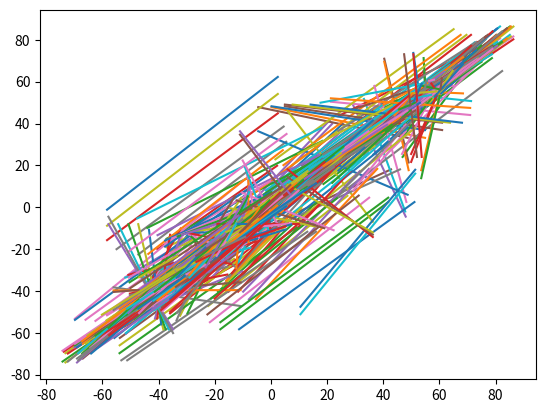

This figure's Python source:
import matplotlib.pyplot as plt

plt.plot([33.3076,-16.043], [31.2825,-22.5999])
plt.plot([31.2825,-22.5999], [35.0058,-21.7185])
plt.plot([35.0058,-21.7185], [33.3076,-16.043])
plt.plot([-50.7231,-3.65106], [-55.7265,-5.77147])
plt.plot([-55.7265,-5.77147], [-51.8553,-7.25996])
plt.plot([-51.8553,-7.25996], [-50.7231,-3.65106])
plt.plot([18.0834,-14.2541], [19.8385,-20.0732])
plt.plot([19.8385,-20.0732], [21.8154,-15.3558])
plt.plot([21.8154,-15.3558], [18.0834,-14.2541])
plt.plot([-60.919,-26.8604], [-57.5921,-28.9014])
plt.plot([-57.5921,-28.9014], [-57.476,-12.1064])
plt.plot([-57.476,-12.1064], [-60.919,-26.8604])
plt.plot([27.2506,-22.3265], [31.2825,-22.5999])
plt.plot([-57.476,-12.1064], [-60.919,-26.8604])
plt.plot([27.2506,-22.3265], [31.2825,-22.5999])
plt.plot([31.2825,-22.5999], [29.297,-16.6014])
plt.plot([29.297,-16.6014], [27.2506,-22.3265])
plt.plot([-60.919,-26.8604], [-61.3178,-13.1262])
plt.plot([-61.3178,-13.1262], [-64.0182,-24.7046])
plt.plot([-64.0182,-24.7046], [-60.919,-26.8604])
plt.plot([-68.5976,-15.1781], [-69.0427,-18.677])
plt.plot([-69.0427,-18.677], [-65.2759,-13.7448])
plt.plot([-65.2759,-13.7448], [-68.5976,-15.1781])
plt.plot([54.1252,-8.8437], [56.8422,-6.17659])
plt.plot([56.8422,-6.17659], [51.7434,-2.04246])
plt.plot([51.7434,-2.04246], [54.1252,-8.8437])
plt.plot([-54.1262,-30.6342], [-57.476,-12.1064])
plt.plot([-57.5921,-28.9014], [-54.1262,-30.6342])
plt.plot([23.5311,-21.3031], [27.2506,-22.3265])
plt.plot([27.2506,-22.3265], [25.5574,-16.2415])
plt.plot([25.5574,-16.2415], [23.5311,-21.3031])
plt.plot([-1.08567,-41.3531], [-0.242605,-37.6717])
plt.plot([-0.242605,-37.6717], [-4.01599,-39.0344])
plt.plot([-4.01599,-39.0344], [-1.08567,-41.3531])
plt.plot([21.8154,-15.3558], [42.7999,-9.87311])
plt.plot([42.7999,-9.87311], [18.0834,-14.2541])
plt.plot([-8.62193,-49.1115], [-5.65655,-51.3383])
plt.plot([-5.65655,-51.3383], [0.426789,-48.4872])
plt.plot([0.426789,-48.4872], [-8.62193,-49.1115])
plt.plot([23.5311,-21.3031], [21.8154,-15.3558])
plt.plot([19.8385,-20.0732], [23.5311,-21.3031])
plt.plot([19.8385,-20.0732], [16.1666,-18.8278])
plt.plot([16.1666,-18.8278], [2.2183,-40.3873])
plt.plot([2.2183,-40.3873], [19.8385,-20.0732])
plt.plot([21.8154,-15.3558], [39.8416,-12.2085])
plt.plot([39.8416,-12.2085], [42.7999,-9.87311])
plt.plot([35.0058,-21.7185], [4.55445,-54.9534])
plt.plot([4.55445,-54.9534], [38.5521,-20.0514])
plt.plot([38.5521,-20.0514], [35.0058,-21.7185])
plt.plot([21.8154,-15.3558], [25.5574,-16.2415])
plt.plot([25.5574,-16.2415], [39.8416,-12.2085])
plt.plot([48.0763,-13.4286], [44.8778,-15.7428])
plt.plot([44.8778,-15.7428], [51.1321,-11.3186])
plt.plot([51.1321,-11.3186], [48.0763,-13.4286])
plt.plot([29.3261,48.016], [48.7069,-4.48936])
plt.plot([48.7069,-4.48936], [33.1532,47.8422])
plt.plot([33.1532,47.8422], [29.3261,48.016])
plt.plot([5.45433,-47.1996], [31.2825,-22.5999])
plt.plot([27.2506,-22.3265], [5.45433,-47.1996])
plt.plot([33.1532,47.8422], [51.7434,-2.04246])
plt.plot([51.7434,-2.04246], [54.9035,0.23352])
plt.plot([54.9035,0.23352], [33.1532,47.8422])
plt.plot([41.7915,-17.9923], [2.47277,-58.3366])
plt.plot([2.47277,-58.3366], [44.8778,-15.7428])
plt.plot([44.8778,-15.7428], [41.7915,-17.9923])
plt.plot([67.5856,4.48049], [63.8055,7.75194])
plt.plot([63.8055,7.75194], [65.0852,1.60291])
plt.plot([65.0852,1.60291], [67.5856,4.48049])
plt.plot([59.5609,-3.68704], [54.1252,-8.8437])
plt.plot([54.1252,-8.8437], [62.2723,-1.1774])
plt.plot([62.2723,-1.1774], [59.5609,-3.68704])
plt.plot([75.6456,43.5776], [73.7372,46.9145])
plt.plot([73.7372,46.9145], [73.1085,24.0302])
plt.plot([73.1085,24.0302], [75.6456,43.5776])
plt.plot([59.5609,-3.68704], [56.8422,-6.17659])
plt.plot([40.383,49.0626], [70.9729,21.3775])
plt.plot([70.9729,21.3775], [44.0677,50.4131])
plt.plot([44.0677,50.4131], [40.383,49.0626])
plt.plot([2.47277,-58.3366], [54.1252,-8.8437])
plt.plot([54.1252,-8.8437], [51.1321,-11.3186])
plt.plot([51.1321,-11.3186], [2.47277,-58.3366])
plt.plot([66.2247,10.8084], [69.6635,7.58337])
plt.plot([69.6635,7.58337], [71.2601,11.1059])
plt.plot([71.2601,11.1059], [66.2247,10.8084])
plt.plot([65.0852,1.60291], [62.2723,-1.1774])
plt.plot([67.5856,4.48049], [69.6635,7.58337])
plt.plot([69.6635,7.58337], [63.8055,7.75194])
plt.plot([82.3633,20.0969], [65.0852,1.60291])
plt.plot([65.0852,1.60291], [85.0934,22.8838])
plt.plot([85.0934,22.8838], [82.3633,20.0969])
plt.plot([69.5054,17.7028], [70.9729,21.3775])
plt.plot([40.383,49.0626], [69.5054,17.7028])
plt.plot([78.7353,18.7244], [71.2601,11.1059])
plt.plot([71.2601,11.1059], [82.3633,20.0969])
plt.plot([82.3633,20.0969], [78.7353,18.7244])
plt.plot([54.3982,55.3464], [65.1843,55.1937])
plt.plot([65.1843,55.1937], [58.084,56.3789])
plt.plot([58.084,56.3789], [54.3982,55.3464])
plt.plot([75.0341,17.4783], [72.5457,14.7578])
plt.plot([72.5457,14.7578], [78.7353,18.7244])
plt.plot([78.7353,18.7244], [75.0341,17.4783])
plt.plot([68.4124,53.0158], [54.3982,55.3464])
plt.plot([54.3982,55.3464], [71.2959,50.1575])
plt.plot([71.2959,50.1575], [68.4124,53.0158])
plt.plot([72.5457,14.7578], [71.2601,11.1059])
plt.plot([76.4651,25.2127], [81.6026,29.5055])
plt.plot([81.6026,29.5055], [80.6271,33.1705])
plt.plot([80.6271,33.1705], [76.4651,25.2127])
plt.plot([69.6635,7.58337], [82.3633,20.0969])
plt.plot([76.4651,25.2127], [80.2412,26.196])
plt.plot([80.2412,26.196], [81.6026,29.5055])
plt.plot([67.5856,4.48049], [82.3633,20.0969])
plt.plot([85.0934,22.8838], [86.3493,26.3516])
plt.plot([86.3493,26.3516], [80.2412,26.196])
plt.plot([80.2412,26.196], [85.0934,22.8838])
plt.plot([80.2412,26.196], [82.3633,20.0969])
plt.plot([86.3493,26.3516], [81.6026,29.5055])
plt.plot([80.2412,26.196], [78.7353,18.7244])
plt.plot([86.3802,29.8847], [86.3493,26.3516])
plt.plot([80.6271,33.1705], [78.949,36.5086])
plt.plot([78.949,36.5086], [76.4651,25.2127])
plt.plot([85.4635,33.7474], [86.3802,29.8847])
plt.plot([77.1821,50.8852], [73.7372,46.9145])
plt.plot([73.7372,46.9145], [78.8946,47.7124])
plt.plot([78.8946,47.7124], [77.1821,50.8852])
plt.plot([84.0001,37.3847], [85.4635,33.7474])
plt.plot([68.4124,53.0158], [65.1843,55.1937])
plt.plot([78.8946,47.7124], [84.0001,37.3847])
plt.plot([71.7475,56.5669], [71.2959,50.1575])
plt.plot([71.2959,50.1575], [74.8656,53.9255])
plt.plot([74.8656,53.9255], [71.7475,56.5669])
plt.plot([80.5757,44.1806], [82.3083,40.7846])
plt.plot([82.3083,40.7846], [78.8946,47.7124])
plt.plot([78.8946,47.7124], [80.5757,44.1806])
plt.plot([46.7226,57.0675], [43.927,54.4007])
plt.plot([43.927,54.4007], [47.4566,52.0387])
plt.plot([47.4566,52.0387], [46.7226,57.0675])
plt.plot([82.3083,40.7846], [84.0001,37.3847])
plt.plot([73.7372,46.9145], [71.2959,50.1575])
plt.plot([71.2959,50.1575], [50.738,53.7147])
plt.plot([50.738,53.7147], [73.7372,46.9145])
plt.plot([54.3982,55.3464], [50.738,53.7147])
plt.plot([74.8656,53.9255], [77.1821,50.8852])
plt.plot([65.1843,55.1937], [61.7092,56.3952])
plt.plot([61.7092,56.3952], [58.084,56.3789])
plt.plot([78.949,36.5086], [77.1793,40.247])
plt.plot([77.1793,40.247], [73.1085,24.0302])
plt.plot([73.1085,24.0302], [78.949,36.5086])
plt.plot([68.4009,58.4247], [71.7475,56.5669])
plt.plot([40.7084,52.4134], [36.8803,51.8114])
plt.plot([36.8803,51.8114], [40.383,49.0626])
plt.plot([40.383,49.0626], [40.7084,52.4134])
plt.plot([64.7503,59.7085], [68.4009,58.4247])
plt.plot([71.2959,50.1575], [77.1821,50.8852])
plt.plot([60.9232,60.4171], [64.7503,59.7085])
plt.plot([60.9906,4.98777], [36.8779,48.2497])
plt.plot([36.8779,48.2497], [57.9922,2.51772])
plt.plot([57.9922,2.51772], [60.9906,4.98777])
plt.plot([57.3445,60.5575], [60.9232,60.4171])
plt.plot([36.8779,48.2497], [33.1532,47.8422])
plt.plot([54.9035,0.23352], [36.8779,48.2497])
plt.plot([53.5434,60.112], [57.3445,60.5575])
plt.plot([29.2114,52.4888], [29.3261,48.016])
plt.plot([29.3261,48.016], [33.0156,51.9679])
plt.plot([33.0156,51.9679], [29.2114,52.4888])
plt.plot([29.2114,52.4888], [46.7226,57.0675])
plt.plot([46.7226,57.0675], [25.4631,53.0712])
plt.plot([25.4631,53.0712], [29.2114,52.4888])
plt.plot([5.96659,36.3025], [45.9973,-6.9536])
plt.plot([45.9973,-6.9536], [48.7069,-4.48936])
plt.plot([48.7069,-4.48936], [5.96659,36.3025])
plt.plot([36.8803,51.8114], [46.7226,57.0675])
plt.plot([46.7226,57.0675], [33.0156,51.9679])
plt.plot([33.0156,51.9679], [36.8803,51.8114])
plt.plot([25.5574,-16.2415], [36.9111,-14.422])
plt.plot([36.9111,-14.422], [39.8416,-12.2085])
plt.plot([36.8803,51.8114], [43.927,54.4007])
plt.plot([45.9973,-6.9536], [18.0834,-14.2541])
plt.plot([42.7999,-9.87311], [45.9973,-6.9536])
plt.plot([40.7084,52.4134], [43.927,54.4007])
plt.plot([25.4439,48.7896], [29.2114,52.4888])
plt.plot([25.4631,53.0712], [25.4439,48.7896])
plt.plot([46.7226,57.0675], [49.9564,58.9734])
plt.plot([49.9564,58.9734], [25.4631,53.0712])
plt.plot([36.8779,48.2497], [33.0156,51.9679])
plt.plot([33.0156,51.9679], [33.1532,47.8422])
plt.plot([29.297,-16.6014], [33.3076,-16.043])
plt.plot([33.3076,-16.043], [36.9111,-14.422])
plt.plot([36.9111,-14.422], [29.297,-16.6014])
plt.plot([17.6948,53.6829], [49.9564,58.9734])
plt.plot([49.9564,58.9734], [53.5434,60.112])
plt.plot([53.5434,60.112], [17.6948,53.6829])
plt.plot([25.4439,48.7896], [29.3261,48.016])
plt.plot([49.9564,58.9734], [21.643,53.5403])
plt.plot([21.643,53.5403], [25.4631,53.0712])
plt.plot([18.1123,49.9074], [14.3665,48.9195])
plt.plot([14.3665,48.9195], [11.659,46.197])
plt.plot([11.659,46.197], [18.1123,49.9074])
plt.plot([17.6948,53.6829], [21.643,53.5403])
plt.plot([21.86,49.557], [21.643,53.5403])
plt.plot([21.643,53.5403], [18.1123,49.9074])
plt.plot([18.1123,49.9074], [21.86,49.557])
plt.plot([53.5434,60.112], [13.8783,53.096])
plt.plot([13.8783,53.096], [17.6948,53.6829])
plt.plot([25.4631,53.0712], [21.86,49.557])
plt.plot([21.86,49.557], [25.4439,48.7896])
plt.plot([29.3261,48.016], [5.96659,36.3025])
plt.plot([10.5332,51.4023], [13.8783,53.096])
plt.plot([17.6948,53.6829], [18.1123,49.9074])
plt.plot([-1.78928,39.4572], [8.0288,48.6078])
plt.plot([8.0288,48.6078], [-5.36143,37.8775])
plt.plot([-5.36143,37.8775], [-1.78928,39.4572])
plt.plot([25.5574,-16.2415], [29.297,-16.6014])
plt.plot([6.48569,44.9896], [8.0288,48.6078])
plt.plot([-1.78928,39.4572], [6.48569,44.9896])
plt.plot([12.504,-17.6003], [16.1666,-18.8278])
plt.plot([16.1666,-18.8278], [14.3659,-13.1348])
plt.plot([14.3659,-13.1348], [12.504,-17.6003])
plt.plot([4.95103,41.4105], [6.48569,44.9896])
plt.plot([-1.78928,39.4572], [4.95103,41.4105])
plt.plot([2.45267,34.7107], [-4.44453,32.0177])
plt.plot([-4.44453,32.0177], [-6.65469,28.9545])
plt.plot([-6.65469,28.9545], [2.45267,34.7107])
plt.plot([1.95375,39.2591], [4.95103,41.4105])
plt.plot([-1.78928,39.4572], [1.95375,39.2591])
plt.plot([-5.36143,37.8775], [-1.37497,34.3846])
plt.plot([-1.37497,34.3846], [-1.78928,39.4572])
plt.plot([8.0288,48.6078], [10.5332,51.4023])
plt.plot([10.5332,51.4023], [-5.36143,37.8775])
plt.plot([-7.83012,34.9273], [-4.44453,32.0177])
plt.plot([-4.44453,32.0177], [-5.36143,37.8775])
plt.plot([-5.36143,37.8775], [-7.83012,34.9273])
plt.plot([-37.1464,14.7276], [-15.061,21.4864])
plt.plot([-15.061,21.4864], [-40.3586,17.2079])
plt.plot([-40.3586,17.2079], [-37.1464,14.7276])
plt.plot([-9.87439,31.6698], [-11.6667,28.3015])
plt.plot([-11.6667,28.3015], [-6.65469,28.9545])
plt.plot([-6.65469,28.9545], [-9.87439,31.6698])
plt.plot([-31.9425,9.3787], [-24.7275,9.59431])
plt.plot([-24.7275,9.59431], [-34.5573,11.9379])
plt.plot([-34.5573,11.9379], [-31.9425,9.3787])
plt.plot([-1.37497,34.3846], [-4.44453,32.0177])
plt.plot([2.45267,34.7107], [-1.37497,34.3846])
plt.plot([-24.7275,9.59431], [-21.7966,12.0211])
plt.plot([-21.7966,12.0211], [-34.5573,11.9379])
plt.plot([-4.44453,32.0177], [-9.87439,31.6698])
plt.plot([-19.1437,14.9905], [-16.9457,18.1668])
plt.plot([-16.9457,18.1668], [-37.1464,14.7276])
plt.plot([-37.1464,14.7276], [-19.1437,14.9905])
plt.plot([2.45267,34.7107], [-8.44228,25.8159])
plt.plot([-8.44228,25.8159], [-10.2863,22.3437])
plt.plot([-10.2863,22.3437], [2.45267,34.7107])
plt.plot([-13.3485,24.8858], [-11.6667,28.3015])
plt.plot([-11.6667,28.3015], [-40.3586,17.2079])
plt.plot([-40.3586,17.2079], [-13.3485,24.8858])
plt.plot([-19.1437,14.9905], [-14.459,15.7079])
plt.plot([-14.459,15.7079], [-16.9457,18.1668])
plt.plot([-15.061,21.4864], [-13.3485,24.8858])
plt.plot([-19.1437,14.9905], [-21.7966,12.0211])
plt.plot([-21.7966,12.0211], [-19.0213,9.9324])
plt.plot([-19.0213,9.9324], [-19.1437,14.9905])
plt.plot([-16.9457,18.1668], [-15.061,21.4864])
plt.plot([-24.7275,9.59431], [-21.7593,7.19907])
plt.plot([-21.7593,7.19907], [-21.7966,12.0211])
plt.plot([-9.87439,31.6698], [-40.3586,17.2079])
plt.plot([-24.7275,9.59431], [-28.3734,8.09587])
plt.plot([-28.3734,8.09587], [-24.8582,5.20407])
plt.plot([-24.8582,5.20407], [-24.7275,9.59431])
plt.plot([-37.1464,14.7276], [-21.7966,12.0211])
plt.plot([-15.5284,-12.3866], [-11.6798,-12.3267])
plt.plot([-11.6798,-12.3267], [-11.7791,-7.70915])
plt.plot([-11.7791,-7.70915], [-15.5284,-12.3866])
plt.plot([-44.0131,18.34], [-9.87439,31.6698])
plt.plot([-9.87439,31.6698], [-7.83012,34.9273])
plt.plot([-7.83012,34.9273], [-44.0131,18.34])
plt.plot([-18.2549,-47.1758], [-15.5098,-50.206])
plt.plot([-15.5098,-50.206], [-14.5904,-43.9326])
plt.plot([-14.5904,-43.9326], [-18.2549,-47.1758])
plt.plot([-31.9425,9.3787], [-28.3734,8.09587])
plt.plot([-41.5407,12.3431], [-37.1464,14.7276])
plt.plot([-40.3586,17.2079], [-41.5407,12.3431])
plt.plot([-5.36143,37.8775], [-44.0131,18.34])
plt.plot([-35.8855,7.11975], [-34.5573,11.9379])
plt.plot([-34.5573,11.9379], [-38.6135,9.82254])
plt.plot([-38.6135,9.82254], [-35.8855,7.11975])
plt.plot([-37.1464,14.7276], [-34.5573,11.9379])
plt.plot([-45.1055,13.0521], [-47.5919,17.9243])
plt.plot([-47.5919,17.9243], [-48.5363,11.4963])
plt.plot([-48.5363,11.4963], [-45.1055,13.0521])
plt.plot([-47.5919,17.9243], [-5.36143,37.8775])
plt.plot([10.5332,51.4023], [-47.5919,17.9243])
plt.plot([-44.0131,18.34], [-47.5919,17.9243])
plt.plot([-45.1055,13.0521], [-44.0131,18.34])
plt.plot([-44.0131,18.34], [-40.3586,17.2079])
plt.plot([-41.5407,12.3431], [-45.1055,13.0521])
plt.plot([-45.1055,13.0521], [-49.5764,7.91556])
plt.plot([-49.5764,7.91556], [-41.5407,12.3431])
plt.plot([-38.6135,9.82254], [-37.1464,14.7276])
plt.plot([-41.5407,12.3431], [-38.6135,9.82254])
plt.plot([10.5332,51.4023], [-51.1573,16.0653])
plt.plot([-51.1573,16.0653], [-47.5919,17.9243])
plt.plot([-53.7881,1.49288], [-54.3346,-2.3857])
plt.plot([-54.3346,-2.3857], [-50.3272,0.230897])
plt.plot([-50.3272,0.230897], [-53.7881,1.49288])
plt.plot([-54.3346,-2.3857], [-55.7265,-5.77147])
plt.plot([-50.7231,-3.65106], [-54.3346,-2.3857])
plt.plot([-69.7703,-9.64108], [-53.2571,12.9829])
plt.plot([-53.2571,12.9829], [-73.1661,-11.7227])
plt.plot([-73.1661,-11.7227], [-69.7703,-9.64108])
plt.plot([-58.5477,-8.27108], [-55.7265,-5.77147])
plt.plot([-55.7265,-5.77147], [-62.4792,-9.01102])
plt.plot([-62.4792,-9.01102], [-58.5477,-8.27108])
plt.plot([-32.6073,5.2685], [-35.8855,7.11975])
plt.plot([-35.8855,7.11975], [-50.7231,-3.65106])
plt.plot([-50.7231,-3.65106], [-32.6073,5.2685])
plt.plot([-53.7881,1.49288], [-62.4792,-9.01102])
plt.plot([-62.4792,-9.01102], [-54.3346,-2.3857])
plt.plot([-33.6092,-19.3464], [-32.3113,-15.9106])
plt.plot([-32.3113,-15.9106], [-51.8553,-7.25996])
plt.plot([-51.8553,-7.25996], [-33.6092,-19.3464])
plt.plot([-69.7703,-9.64108], [-53.8444,5.27342])
plt.plot([-53.8444,5.27342], [-53.8985,9.17332])
plt.plot([-53.8985,9.17332], [-69.7703,-9.64108])
plt.plot([-72.3097,-22.57], [-69.918,-25.7845])
plt.plot([-69.918,-25.7845], [-66.9723,-22.1079])
plt.plot([-66.9723,-22.1079], [-72.3097,-22.57])
plt.plot([-66.0029,-9.15671], [-53.7881,1.49288])
plt.plot([-53.7881,1.49288], [-53.8444,5.27342])
plt.plot([-53.8444,5.27342], [-66.0029,-9.15671])
plt.plot([-57.476,-12.1064], [-58.5477,-8.27108])
plt.plot([-58.5477,-8.27108], [-61.3178,-13.1262])
plt.plot([-61.3178,-13.1262], [-57.476,-12.1064])
plt.plot([-74.2008,-15.5009], [-73.7608,-19.1124])
plt.plot([-73.7608,-19.1124], [-69.0427,-18.677])
plt.plot([-69.0427,-18.677], [-74.2008,-15.5009])
plt.plot([-53.8985,9.17332], [-53.2571,12.9829])
plt.plot([-74.2008,-15.5009], [-68.5976,-15.1781])
plt.plot([-68.5976,-15.1781], [-73.1661,-11.7227])
plt.plot([-73.1661,-11.7227], [-74.2008,-15.5009])
plt.plot([-66.0029,-9.15671], [-62.4792,-9.01102])
plt.plot([-69.0427,-18.677], [-66.9723,-22.1079])
plt.plot([-66.9723,-22.1079], [-65.2759,-13.7448])
plt.plot([-69.7703,-9.64108], [-66.0029,-9.15671])
plt.plot([-64.2497,-30.8109], [-61.1394,-32.9677])
plt.plot([-61.1394,-32.9677], [-60.919,-26.8604])
plt.plot([-60.919,-26.8604], [-64.2497,-30.8109])
plt.plot([-53.2571,12.9829], [-51.1573,16.0653])
plt.plot([-51.1573,16.0653], [-73.1661,-11.7227])
plt.plot([-66.0029,-9.15671], [-65.2759,-13.7448])
plt.plot([-65.2759,-13.7448], [-62.4792,-9.01102])
plt.plot([-57.8543,-34.8286], [-54.378,-36.3356])
plt.plot([-54.378,-36.3356], [-54.1262,-30.6342])
plt.plot([-54.1262,-30.6342], [-57.8543,-34.8286])
plt.plot([-50.5778,-32.1266], [-54.0997,-10.1911])
plt.plot([-54.0997,-10.1911], [-54.1262,-30.6342])
plt.plot([-54.1262,-30.6342], [-50.5778,-32.1266])
plt.plot([-54.0997,-10.1911], [-57.476,-12.1064])
plt.plot([-72.3097,-22.57], [-73.7608,-19.1124])
plt.plot([-54.378,-36.3356], [-50.5778,-32.1266])
plt.plot([-39.1323,-33.8744], [-33.5135,-23.3])
plt.plot([-33.5135,-23.3], [-43.1195,-33.896])
plt.plot([-43.1195,-33.896], [-39.1323,-33.8744])
plt.plot([-67.2005,-28.4159], [-69.918,-25.7845])
plt.plot([-29.2062,-29.3096], [-28.1262,-25.2905])
plt.plot([-28.1262,-25.2905], [-32.0836,-26.824])
plt.plot([-32.0836,-26.824], [-29.2062,-29.3096])
plt.plot([-64.2497,-30.8109], [-67.2005,-28.4159])
plt.plot([-13.7552,-30.2574], [-9.92209,-31.5824])
plt.plot([-9.92209,-31.5824], [-7.82469,-12.6348])
plt.plot([-7.82469,-12.6348], [-13.7552,-30.2574])
plt.plot([-25.8317,-31.0804], [-31.2912,-34.9752])
plt.plot([-31.2912,-34.9752], [-27.8023,-36.3623])
plt.plot([-27.8023,-36.3623], [-25.8317,-31.0804])
plt.plot([-57.8543,-34.8286], [-61.1394,-32.9677])
plt.plot([-22.1415,-32.6115], [-27.8023,-36.3623])
plt.plot([-27.8023,-36.3623], [-24.3985,-38.0622])
plt.plot([-24.3985,-38.0622], [-22.1415,-32.6115])
plt.plot([-10.7815,-55.9986], [-47.2341,-38.2969])
plt.plot([-47.2341,-38.2969], [-8.10267,-58.3939])
plt.plot([-8.10267,-58.3939], [-10.7815,-55.9986])
plt.plot([-14.787,-34.8135], [-18.4324,-33.8121])
plt.plot([-18.4324,-33.8121], [-21.0149,-39.8993])
plt.plot([-21.0149,-39.8993], [-14.787,-34.8135])
plt.plot([-15.5098,-50.206], [-32.1724,-41.2712])
plt.plot([-32.1724,-41.2712], [-13.1529,-53.1711])
plt.plot([-13.1529,-53.1711], [-15.5098,-50.206])
plt.plot([-0.242605,-37.6717], [12.504,-17.6003])
plt.plot([12.504,-17.6003], [10.8137,-17.0488])
plt.plot([10.8137,-17.0488], [-0.242605,-37.6717])
plt.plot([-21.3583,-44.6338], [-24.6844,-42.9907])
plt.plot([-24.6844,-42.9907], [-18.2549,-47.1758])
plt.plot([-18.2549,-47.1758], [-21.3583,-44.6338])
plt.plot([-29.7176,-12.8407], [-50.7231,-3.65106])
plt.plot([-50.7231,-3.65106], [-32.3113,-15.9106])
plt.plot([-32.3113,-15.9106], [-29.7176,-12.8407])
plt.plot([-24.6844,-42.9907], [-28.3874,-42.0166])
plt.plot([-28.3874,-42.0166], [-18.2549,-47.1758])
plt.plot([-13.1529,-53.1711], [-11.5767,-46.4021])
plt.plot([-11.5767,-46.4021], [-15.5098,-50.206])
plt.plot([-39.6109,-39.7369], [-43.4117,-39.0366])
plt.plot([-43.4117,-39.0366], [-10.7815,-55.9986])
plt.plot([-10.7815,-55.9986], [-39.6109,-39.7369])
plt.plot([-5.65655,-51.3383], [-1.96849,-51.6487])
plt.plot([-1.96849,-51.6487], [0.426789,-48.4872])
plt.plot([-35.8851,-40.4929], [-39.6109,-39.7369])
plt.plot([-10.7815,-55.9986], [-35.8851,-40.4929])
plt.plot([-13.1529,-53.1711], [-8.62193,-49.1115])
plt.plot([-8.62193,-49.1115], [-11.5767,-46.4021])
plt.plot([-43.4117,-39.0366], [-47.2341,-38.2969])
plt.plot([4.55445,-54.9534], [5.57978,-51.2291])
plt.plot([5.57978,-51.2291], [-1.96849,-51.6487])
plt.plot([-1.96849,-51.6487], [4.55445,-54.9534])
plt.plot([-32.1724,-41.2712], [-35.8851,-40.4929])
plt.plot([-35.8851,-40.4929], [-13.1529,-53.1711])
plt.plot([-1.96849,-51.6487], [-0.661542,-60.4264])
plt.plot([-0.661542,-60.4264], [2.47277,-58.3366])
plt.plot([2.47277,-58.3366], [-1.96849,-51.6487])
plt.plot([-15.5098,-50.206], [-28.3874,-42.0166])
plt.plot([-28.3874,-42.0166], [-32.1724,-41.2712])
plt.plot([-1.96849,-51.6487], [-4.5308,-60.151])
plt.plot([-4.5308,-60.151], [-0.661542,-60.4264])
plt.plot([-47.2341,-38.2969], [-50.7187,-37.4784])
plt.plot([-50.7187,-37.4784], [-8.10267,-58.3939])
plt.plot([5.45433,-47.1996], [4.25862,-43.6571])
plt.plot([4.25862,-43.6571], [0.7673,-44.5994])
plt.plot([0.7673,-44.5994], [5.45433,-47.1996])
plt.plot([-8.10267,-58.3939], [-5.65655,-51.3383])
plt.plot([-5.65655,-51.3383], [-10.7815,-55.9986])
plt.plot([-50.7187,-37.4784], [-54.378,-36.3356])
plt.plot([-54.378,-36.3356], [-8.10267,-58.3939])
plt.plot([-0.242605,-37.6717], [16.1666,-18.8278])
plt.plot([-10.7815,-55.9986], [-13.1529,-53.1711])
plt.plot([41.7915,-17.9923], [4.55445,-54.9534])
plt.plot([4.55445,-54.9534], [2.47277,-58.3366])
plt.plot([-57.8543,-34.8286], [-8.10267,-58.3939])
plt.plot([31.2825,-22.5999], [5.57978,-51.2291])
plt.plot([5.57978,-51.2291], [35.0058,-21.7185])
plt.plot([-57.8543,-34.8286], [-4.5308,-60.151])
plt.plot([-4.5308,-60.151], [-8.10267,-58.3939])
plt.plot([41.7915,-17.9923], [38.5521,-20.0514])
plt.plot([2.47277,-58.3366], [62.2723,-1.1774])
plt.plot([4.25862,-43.6571], [27.2506,-22.3265])
plt.plot([23.5311,-21.3031], [4.25862,-43.6571])
plt.plot([19.8385,-20.0732], [4.25862,-43.6571])
plt.plot([5.45433,-47.1996], [5.57978,-51.2291])
plt.plot([0.426789,-48.4872], [0.7673,-44.5994])
plt.plot([0.7673,-44.5994], [-8.62193,-49.1115])
plt.plot([2.2183,-40.3873], [4.25862,-43.6571])
plt.plot([0.7673,-44.5994], [-1.08567,-41.3531])
plt.plot([-1.08567,-41.3531], [-8.62193,-49.1115])
plt.plot([-0.242605,-37.6717], [2.2183,-40.3873])
plt.plot([-4.01599,-39.0344], [-3.34777,-35.1233])
plt.plot([-3.34777,-35.1233], [-7.59572,-37.1838])
plt.plot([-7.59572,-37.1838], [-4.01599,-39.0344])
plt.plot([-29.014,-18.6879], [-24.6594,-27.1816])
plt.plot([-24.6594,-27.1816], [-26.1449,-15.8935])
plt.plot([-26.1449,-15.8935], [-29.014,-18.6879])
plt.plot([-14.787,-34.8135], [-9.92209,-31.5824])
plt.plot([-13.7552,-30.2574], [-14.787,-34.8135])
plt.plot([-3.34777,-35.1233], [-0.242605,-37.6717])
plt.plot([-0.242605,-37.6717], [7.14476,-15.9058])
plt.plot([7.14476,-15.9058], [-3.34777,-35.1233])
plt.plot([-7.59572,-37.1838], [-6.45188,-33.1931])
plt.plot([-6.45188,-33.1931], [-11.1827,-35.8567])
plt.plot([-11.1827,-35.8567], [-7.59572,-37.1838])
plt.plot([-6.45188,-33.1931], [-3.34777,-35.1233])
plt.plot([-3.34777,-35.1233], [3.45765,-14.8605])
plt.plot([3.45765,-14.8605], [-6.45188,-33.1931])
plt.plot([-11.1827,-35.8567], [-14.787,-34.8135])
plt.plot([-14.787,-34.8135], [-17.706,-41.8413])
plt.plot([-17.706,-41.8413], [-11.1827,-35.8567])
plt.plot([-9.92209,-31.5824], [-6.45188,-33.1931])
plt.plot([-6.45188,-33.1931], [-0.258837,-13.9453])
plt.plot([-0.258837,-13.9453], [-9.92209,-31.5824])
plt.plot([-11.1827,-35.8567], [-9.92209,-31.5824])
plt.plot([-29.7176,-12.8407], [-32.6073,5.2685])
plt.plot([-22.1415,-32.6115], [-20.8514,-28.313])
plt.plot([-20.8514,-28.313], [-25.8317,-31.0804])
plt.plot([-25.8317,-31.0804], [-22.1415,-32.6115])
plt.plot([-17.4047,-29.2316], [-13.7552,-30.2574])
plt.plot([-13.7552,-30.2574], [-11.6798,-12.3267])
plt.plot([-11.6798,-12.3267], [-17.4047,-29.2316])
plt.plot([-25.8317,-31.0804], [-24.6594,-27.1816])
plt.plot([-24.6594,-27.1816], [-29.2062,-29.3096])
plt.plot([-29.2062,-29.3096], [-25.8317,-31.0804])
plt.plot([-20.8514,-28.313], [-17.4047,-29.2316])
plt.plot([-17.4047,-29.2316], [-19.3092,-12.944])
plt.plot([-19.3092,-12.944], [-20.8514,-28.313])
plt.plot([-29.2062,-29.3096], [-35.2336,-34.0511])
plt.plot([-35.2336,-34.0511], [-31.2912,-34.9752])
plt.plot([-31.2912,-34.9752], [-29.2062,-29.3096])
plt.plot([-24.6594,-27.1816], [-20.8514,-28.313])
plt.plot([-20.8514,-28.313], [-22.9611,-14.1285])
plt.plot([-22.9611,-14.1285], [-24.6594,-27.1816])
plt.plot([-43.1195,-33.896], [-43.4117,-39.0366])
plt.plot([-43.4117,-39.0366], [-39.1323,-33.8744])
plt.plot([-50.5778,-32.1266], [-33.6092,-19.3464])
plt.plot([-33.6092,-19.3464], [-54.0997,-10.1911])
plt.plot([-46.9434,-33.3329], [-47.2341,-38.2969])
plt.plot([-47.2341,-38.2969], [-43.1195,-33.896])
plt.plot([-43.1195,-33.896], [-46.9434,-33.3329])
plt.plot([-29.014,-18.6879], [-28.1262,-25.2905])
plt.plot([-28.1262,-25.2905], [-24.6594,-27.1816])
plt.plot([-50.7231,-3.65106], [-50.3272,0.230897])
plt.plot([-35.8855,7.11975], [-31.9425,9.3787])
plt.plot([-29.014,-18.6879], [-30.0479,-22.1317])
plt.plot([-30.0479,-22.1317], [-28.1262,-25.2905])
plt.plot([-22.9611,-14.1285], [-26.1449,-15.8935])
plt.plot([-26.5362,-10.6204], [-28.7028,4.42996])
plt.plot([-28.7028,4.42996], [-32.6073,5.2685])
plt.plot([-32.6073,5.2685], [-26.5362,-10.6204])
plt.plot([-19.3092,-12.944], [-22.9611,-14.1285])
plt.plot([-24.8582,5.20407], [-21.7593,7.19907])
plt.plot([-17.4047,-29.2316], [-15.5284,-12.3866])
plt.plot([-15.5284,-12.3866], [-19.3092,-12.944])
plt.plot([-11.6798,-12.3267], [-7.82469,-12.6348])
plt.plot([-7.82469,-12.6348], [-7.98528,-8.00694])
plt.plot([-7.98528,-8.00694], [-11.6798,-12.3267])
plt.plot([-7.82469,-12.6348], [-4.01589,-13.1926])
plt.plot([-4.01589,-13.1926], [-4.22147,-8.51999])
plt.plot([-4.22147,-8.51999], [-7.82469,-12.6348])
plt.plot([-4.01589,-13.1926], [-0.258837,-13.9453])
plt.plot([-0.258837,-13.9453], [-0.481912,-9.21038])
plt.plot([-0.481912,-9.21038], [-4.01589,-13.1926])
plt.plot([-9.92209,-31.5824], [-4.01589,-13.1926])
plt.plot([-7.98528,-8.00694], [-4.22147,-8.51999])
plt.plot([-4.22147,-8.51999], [-14.459,15.7079])
plt.plot([-14.459,15.7079], [-7.98528,-8.00694])
plt.plot([-14.459,15.7079], [-0.481912,-9.21038])
plt.plot([-0.481912,-9.21038], [-12.2104,19.0456])
plt.plot([-12.2104,19.0456], [-14.459,15.7079])
plt.plot([3.45765,-14.8605], [-0.258837,-13.9453])
plt.plot([7.14476,-15.9058], [6.95087,-11.0011])
plt.plot([6.95087,-11.0011], [3.45765,-14.8605])
plt.plot([3.45765,-14.8605], [7.14476,-15.9058])
plt.plot([6.95087,-11.0011], [2.45267,34.7107])
plt.plot([-10.2863,22.3437], [6.95087,-11.0011])
plt.plot([10.8137,-17.0488], [7.14476,-15.9058])
plt.plot([10.6573,-12.0403], [7.14476,-15.9058])
plt.plot([10.8137,-17.0488], [10.6573,-12.0403])
plt.plot([14.3659,-13.1348], [10.8137,-17.0488])
plt.plot([14.3659,-13.1348], [10.6573,-12.0403])
plt.plot([18.0834,-14.2541], [16.1666,-18.8278])
plt.plot([-1.37497,34.3846], [1.95375,39.2591])
plt.plot([54.1252,-8.8437], [48.7069,-4.48936])
plt.plot([48.7069,-4.48936], [51.1321,-11.3186])
plt.plot([18.0834,-14.2541], [14.3659,-13.1348])
plt.plot([38.5521,-20.0514], [33.3076,-16.043])
plt.plot([44.8778,-15.7428], [39.8416,-12.2085])
plt.plot([39.8416,-12.2085], [41.7915,-17.9923])
plt.plot([41.7915,-17.9923], [36.9111,-14.422])
plt.plot([36.9111,-14.422], [38.5521,-20.0514])
plt.plot([42.7999,-9.87311], [44.8778,-15.7428])
plt.plot([48.0763,-13.4286], [42.7999,-9.87311])
plt.plot([51.1321,-11.3186], [45.9973,-6.9536])
plt.plot([45.9973,-6.9536], [48.0763,-13.4286])
plt.plot([29.3261,48.016], [8.04299,39.4347])
plt.plot([8.04299,39.4347], [5.96659,36.3025])
plt.plot([59.5609,-3.68704], [54.9035,0.23352])
plt.plot([54.9035,0.23352], [56.8422,-6.17659])
plt.plot([62.2723,-1.1774], [57.9922,2.51772])
plt.plot([57.9922,2.51772], [59.5609,-3.68704])
plt.plot([65.0852,1.60291], [60.9906,4.98777])
plt.plot([60.9906,4.98777], [62.2723,-1.1774])
plt.plot([40.383,49.0626], [36.8779,48.2497])
plt.plot([60.9906,4.98777], [40.383,49.0626])
plt.plot([51.7434,-2.04246], [48.7069,-4.48936])
plt.plot([60.9906,4.98777], [63.8055,7.75194])
plt.plot([63.8055,7.75194], [40.383,49.0626])
plt.plot([63.8055,7.75194], [68.0628,14.142])
plt.plot([68.0628,14.142], [40.383,49.0626])
plt.plot([57.9922,2.51772], [54.9035,0.23352])
plt.plot([75.0341,17.4783], [69.5054,17.7028])
plt.plot([69.5054,17.7028], [72.5457,14.7578])
plt.plot([72.5457,14.7578], [68.0628,14.142])
plt.plot([68.0628,14.142], [71.2601,11.1059])
plt.plot([68.0628,14.142], [69.5054,17.7028])
plt.plot([66.2247,10.8084], [68.0628,14.142])
plt.plot([63.8055,7.75194], [66.2247,10.8084])
plt.plot([78.7353,18.7244], [73.1085,24.0302])
plt.plot([73.1085,24.0302], [75.0341,17.4783])
plt.plot([70.9729,21.3775], [47.4566,52.0387])
plt.plot([47.4566,52.0387], [44.0677,50.4131])
plt.plot([77.1793,40.247], [75.6456,43.5776])
plt.plot([75.0341,17.4783], [70.9729,21.3775])
plt.plot([73.1085,24.0302], [76.4651,25.2127])
plt.plot([73.1085,24.0302], [70.9729,21.3775])
plt.plot([78.7353,18.7244], [76.4651,25.2127])
plt.plot([85.4635,33.7474], [81.6026,29.5055])
plt.plot([81.6026,29.5055], [86.3802,29.8847])
plt.plot([80.6271,33.1705], [85.4635,33.7474])
plt.plot([84.0001,37.3847], [80.6271,33.1705])
plt.plot([82.3083,40.7846], [78.949,36.5086])
plt.plot([78.949,36.5086], [84.0001,37.3847])
plt.plot([80.5757,44.1806], [77.1793,40.247])
plt.plot([77.1793,40.247], [82.3083,40.7846])
plt.plot([78.8946,47.7124], [75.6456,43.5776])
plt.plot([75.6456,43.5776], [80.5757,44.1806])
plt.plot([64.7503,59.7085], [65.1843,55.1937])
plt.plot([65.1843,55.1937], [68.4009,58.4247])
plt.plot([68.4009,58.4247], [68.4124,53.0158])
plt.plot([68.4124,53.0158], [71.7475,56.5669])
plt.plot([53.5434,60.112], [58.084,56.3789])
plt.plot([58.084,56.3789], [57.3445,60.5575])
plt.plot([61.7092,56.3952], [64.7503,59.7085])
plt.plot([60.9232,60.4171], [61.7092,56.3952])
plt.plot([58.084,56.3789], [60.9232,60.4171])
plt.plot([54.3982,55.3464], [53.5434,60.112])
plt.plot([49.9564,58.9734], [54.3982,55.3464])
plt.plot([46.7226,57.0675], [50.738,53.7147])
plt.plot([50.738,53.7147], [49.9564,58.9734])
plt.plot([44.0677,50.4131], [43.927,54.4007])
plt.plot([40.7084,52.4134], [44.0677,50.4131])
plt.plot([50.738,53.7147], [73.1085,24.0302])
plt.plot([50.738,53.7147], [47.4566,52.0387])
plt.plot([47.4566,52.0387], [73.1085,24.0302])
plt.plot([36.8779,48.2497], [36.8803,51.8114])
plt.plot([25.4439,48.7896], [8.04299,39.4347])
plt.plot([9.84669,43.0516], [25.4439,48.7896])
plt.plot([21.86,49.557], [9.84669,43.0516])
plt.plot([13.8783,53.096], [18.1123,49.9074])
plt.plot([11.659,46.197], [9.84669,43.0516])
plt.plot([21.86,49.557], [11.659,46.197])
plt.plot([14.3665,48.9195], [13.8783,53.096])
plt.plot([10.5332,51.4023], [14.3665,48.9195])
plt.plot([10.5332,51.4023], [11.659,46.197])
plt.plot([8.0288,48.6078], [11.659,46.197])
plt.plot([4.95103,41.4105], [9.84669,43.0516])
plt.plot([9.84669,43.0516], [6.48569,44.9896])
plt.plot([6.48569,44.9896], [11.659,46.197])
plt.plot([5.96659,36.3025], [4.95103,41.4105])
plt.plot([1.95375,39.2591], [5.96659,36.3025])
plt.plot([9.84669,43.0516], [8.04299,39.4347])
plt.plot([5.96659,36.3025], [18.0834,-14.2541])
plt.plot([4.95103,41.4105], [8.04299,39.4347])
plt.plot([5.96659,36.3025], [14.3659,-13.1348])
plt.plot([2.45267,34.7107], [5.96659,36.3025])
plt.plot([1.95375,39.2591], [2.45267,34.7107])
plt.plot([-13.3485,24.8858], [-8.44228,25.8159])
plt.plot([-8.44228,25.8159], [-11.6667,28.3015])
plt.plot([-10.2863,22.3437], [-13.3485,24.8858])
plt.plot([-15.061,21.4864], [-10.2863,22.3437])
plt.plot([-8.44228,25.8159], [-6.65469,28.9545])
plt.plot([-12.2104,19.0456], [-15.061,21.4864])
plt.plot([-16.9457,18.1668], [-12.2104,19.0456])
plt.plot([-12.2104,19.0456], [3.24,-10.0476])
plt.plot([3.24,-10.0476], [-10.2863,22.3437])
plt.plot([-10.2863,22.3437], [-12.2104,19.0456])
plt.plot([5.96659,36.3025], [10.6573,-12.0403])
plt.plot([3.45765,-14.8605], [3.24,-10.0476])
plt.plot([3.24,-10.0476], [-0.258837,-13.9453])
plt.plot([-7.98528,-8.00694], [-16.7356,12.6988])
plt.plot([-16.7356,12.6988], [-19.0213,9.9324])
plt.plot([-19.0213,9.9324], [-7.98528,-8.00694])
plt.plot([-11.7791,-7.70915], [-19.0213,9.9324])
plt.plot([-19.0213,9.9324], [-21.7593,7.19907])
plt.plot([-21.7593,7.19907], [-11.7791,-7.70915])
plt.plot([-19.1437,14.9905], [-16.7356,12.6988])
plt.plot([-16.7356,12.6988], [-14.459,15.7079])
plt.plot([-15.8977,-7.73855], [-21.7593,7.19907])
plt.plot([-21.7593,7.19907], [-19.7376,-8.21848])
plt.plot([-19.7376,-8.21848], [-15.8977,-7.73855])
plt.plot([-19.7376,-8.21848], [-24.8582,5.20407])
plt.plot([-24.8582,5.20407], [-23.2191,-9.1467])
plt.plot([-23.2191,-9.1467], [-19.7376,-8.21848])
plt.plot([-32.6073,5.2685], [-28.3734,8.09587])
plt.plot([-31.9425,9.3787], [-32.6073,5.2685])
plt.plot([-15.5284,-12.3866], [-19.7376,-8.21848])
plt.plot([-19.7376,-8.21848], [-19.3092,-12.944])
plt.plot([-29.7176,-12.8407], [-26.5362,-10.6204])
plt.plot([-28.3734,8.09587], [-28.7028,4.42996])
plt.plot([-28.7028,4.42996], [-24.8582,5.20407])
plt.plot([-50.3272,0.230897], [-35.8855,7.11975])
plt.plot([-35.8855,7.11975], [-50.0055,4.02951])
plt.plot([-50.0055,4.02951], [-50.3272,0.230897])
plt.plot([-50.0055,4.02951], [-38.6135,9.82254])
plt.plot([-38.6135,9.82254], [-49.5764,7.91556])
plt.plot([-49.5764,7.91556], [-50.0055,4.02951])
plt.plot([-45.1055,13.0521], [-40.3586,17.2079])
plt.plot([-48.5363,11.4963], [-49.5764,7.91556])
plt.plot([-51.1573,16.0653], [-48.5363,11.4963])
plt.plot([-53.8985,9.17332], [-48.5363,11.4963])
plt.plot([-48.5363,11.4963], [-53.2571,12.9829])
plt.plot([-49.5764,7.91556], [-53.8985,9.17332])
plt.plot([-53.8444,5.27342], [-49.5764,7.91556])
plt.plot([-53.7881,1.49288], [-50.0055,4.02951])
plt.plot([-50.0055,4.02951], [-53.8444,5.27342])
plt.plot([-54.0997,-10.1911], [-55.7265,-5.77147])
plt.plot([-58.5477,-8.27108], [-54.0997,-10.1911])
plt.plot([-54.0997,-10.1911], [-51.8553,-7.25996])
plt.plot([-26.1449,-15.8935], [-29.7176,-12.8407])
plt.plot([-29.7176,-12.8407], [-29.014,-18.6879])
plt.plot([-62.4792,-9.01102], [-61.3178,-13.1262])
plt.plot([-64.0182,-24.7046], [-64.2497,-30.8109])
plt.plot([-61.3178,-13.1262], [-66.9723,-22.1079])
plt.plot([-66.9723,-22.1079], [-64.0182,-24.7046])
plt.plot([-69.7703,-9.64108], [-65.2759,-13.7448])
plt.plot([-69.0427,-18.677], [-72.3097,-22.57])
plt.plot([-65.2759,-13.7448], [-61.3178,-13.1262])
plt.plot([-68.5976,-15.1781], [-69.7703,-9.64108])
plt.plot([-64.0182,-24.7046], [-69.918,-25.7845])
plt.plot([-67.2005,-28.4159], [-64.0182,-24.7046])
plt.plot([-57.8543,-34.8286], [-57.5921,-28.9014])
plt.plot([-57.5921,-28.9014], [-61.1394,-32.9677])
plt.plot([-50.7187,-37.4784], [-50.5778,-32.1266])
plt.plot([-46.9434,-33.3329], [-50.7187,-37.4784])
plt.plot([-46.9434,-33.3329], [-50.5778,-32.1266])
plt.plot([-33.5135,-23.3], [-50.5778,-32.1266])
plt.plot([-46.9434,-33.3329], [-33.5135,-23.3])
plt.plot([-39.6109,-39.7369], [-39.1323,-33.8744])
plt.plot([-35.2336,-34.0511], [-39.6109,-39.7369])
plt.plot([-35.8851,-40.4929], [-35.2336,-34.0511])
plt.plot([-32.0836,-26.824], [-33.5135,-23.3])
plt.plot([-39.1323,-33.8744], [-32.0836,-26.824])
plt.plot([-31.2912,-34.9752], [-35.8851,-40.4929])
plt.plot([-32.1724,-41.2712], [-31.2912,-34.9752])
plt.plot([-39.1323,-33.8744], [-35.2336,-34.0511])
plt.plot([-35.2336,-34.0511], [-32.0836,-26.824])
plt.plot([-28.3874,-42.0166], [-27.8023,-36.3623])
plt.plot([-27.8023,-36.3623], [-32.1724,-41.2712])
plt.plot([-24.6844,-42.9907], [-24.3985,-38.0622])
plt.plot([-24.3985,-38.0622], [-28.3874,-42.0166])
plt.plot([-18.4324,-33.8121], [-17.4047,-29.2316])
plt.plot([-17.4047,-29.2316], [-22.1415,-32.6115])
plt.plot([-22.1415,-32.6115], [-18.4324,-33.8121])
plt.plot([-21.3583,-44.6338], [-21.0149,-39.8993])
plt.plot([-21.0149,-39.8993], [-24.6844,-42.9907])
plt.plot([-21.0149,-39.8993], [-24.3985,-38.0622])
plt.plot([-18.2549,-47.1758], [-17.706,-41.8413])
plt.plot([-17.706,-41.8413], [-21.3583,-44.6338])
plt.plot([-11.1827,-35.8567], [-14.5904,-43.9326])
plt.plot([-14.5904,-43.9326], [-7.59572,-37.1838])
plt.plot([-17.706,-41.8413], [-21.0149,-39.8993])
plt.plot([-7.59572,-37.1838], [-11.5767,-46.4021])
plt.plot([-11.5767,-46.4021], [-4.01599,-39.0344])
plt.plot([-14.5904,-43.9326], [-17.706,-41.8413])
plt.plot([-11.5767,-46.4021], [-14.5904,-43.9326])
plt.plot([-10.7815,-55.9986], [-8.62193,-49.1115])
plt.plot([-4.5308,-60.151], [-5.65655,-51.3383])
plt.plot([5.57978,-51.2291], [0.426789,-48.4872])
plt.plot([5.45433,-47.1996], [0.426789,-48.4872])
plt.plot([2.2183,-40.3873], [0.7673,-44.5994])
plt.plot([-1.08567,-41.3531], [2.2183,-40.3873])
plt.plot([-4.01599,-39.0344], [-8.62193,-49.1115])
plt.plot([-18.4324,-33.8121], [-13.7552,-30.2574])
plt.plot([-18.4324,-33.8121], [-24.3985,-38.0622])
plt.plot([-30.0479,-22.1317], [-32.0836,-26.824])
plt.plot([-30.0479,-22.1317], [-33.5135,-23.3])
plt.plot([-33.6092,-19.3464], [-30.0479,-22.1317])
plt.plot([-29.014,-18.6879], [-33.6092,-19.3464])
plt.plot([-33.5135,-23.3], [-33.6092,-19.3464])
plt.plot([-29.014,-18.6879], [-32.3113,-15.9106])
plt.plot([-22.9611,-14.1285], [-26.5362,-10.6204])
plt.plot([-26.5362,-10.6204], [-26.1449,-15.8935])
plt.plot([-23.2191,-9.1467], [-28.7028,4.42996])
plt.plot([-26.5362,-10.6204], [-23.2191,-9.1467])
plt.plot([-19.3092,-12.944], [-23.2191,-9.1467])
plt.plot([-23.2191,-9.1467], [-22.9611,-14.1285])
plt.plot([-15.8977,-7.73855], [-11.7791,-7.70915])
plt.plot([-15.5284,-12.3866], [-15.8977,-7.73855])
plt.plot([-11.7791,-7.70915], [-7.98528,-8.00694])
plt.plot([-4.22147,-8.51999], [-0.481912,-9.21038])
plt.plot([-0.481912,-9.21038], [3.24,-10.0476])
plt.plot([3.24,-10.0476], [6.95087,-11.0011])
plt.plot([6.95087,-11.0011], [5.96659,36.3025])
plt.plot([6.95087,-11.0011], [10.6573,-12.0404])

plt.show()